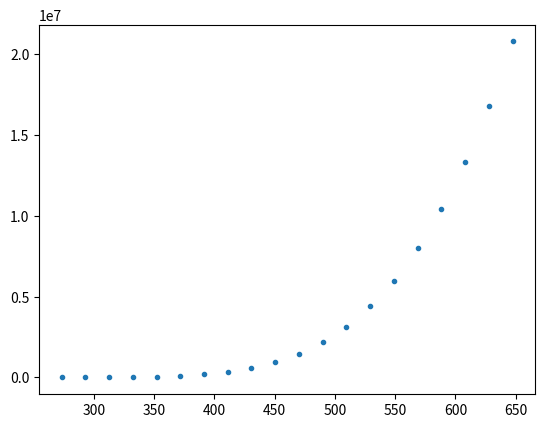

This figure's Python source:
import numpy as np
import matplotlib.pyplot as plt

def exp(a):
    return (2.71828**a)

def Pressure(T):
    A=23.196
    B=3816.44
    C=-46.13
    return (exp(A-B/(T+C)))
def Volume(T,p):
    v=8.314*T/p
    return v

TList=np.linspace(273.16,647.4,20)

pList=[]
vList=[]
for i in range(len(TList)):
    
    p=Pressure(TList[i])
    print(p)
    pList.append(p)
    v=Volume(TList[i],p)
    vList.append(v)
    
plt.plot(TList,pList,'.')
plt.show()

